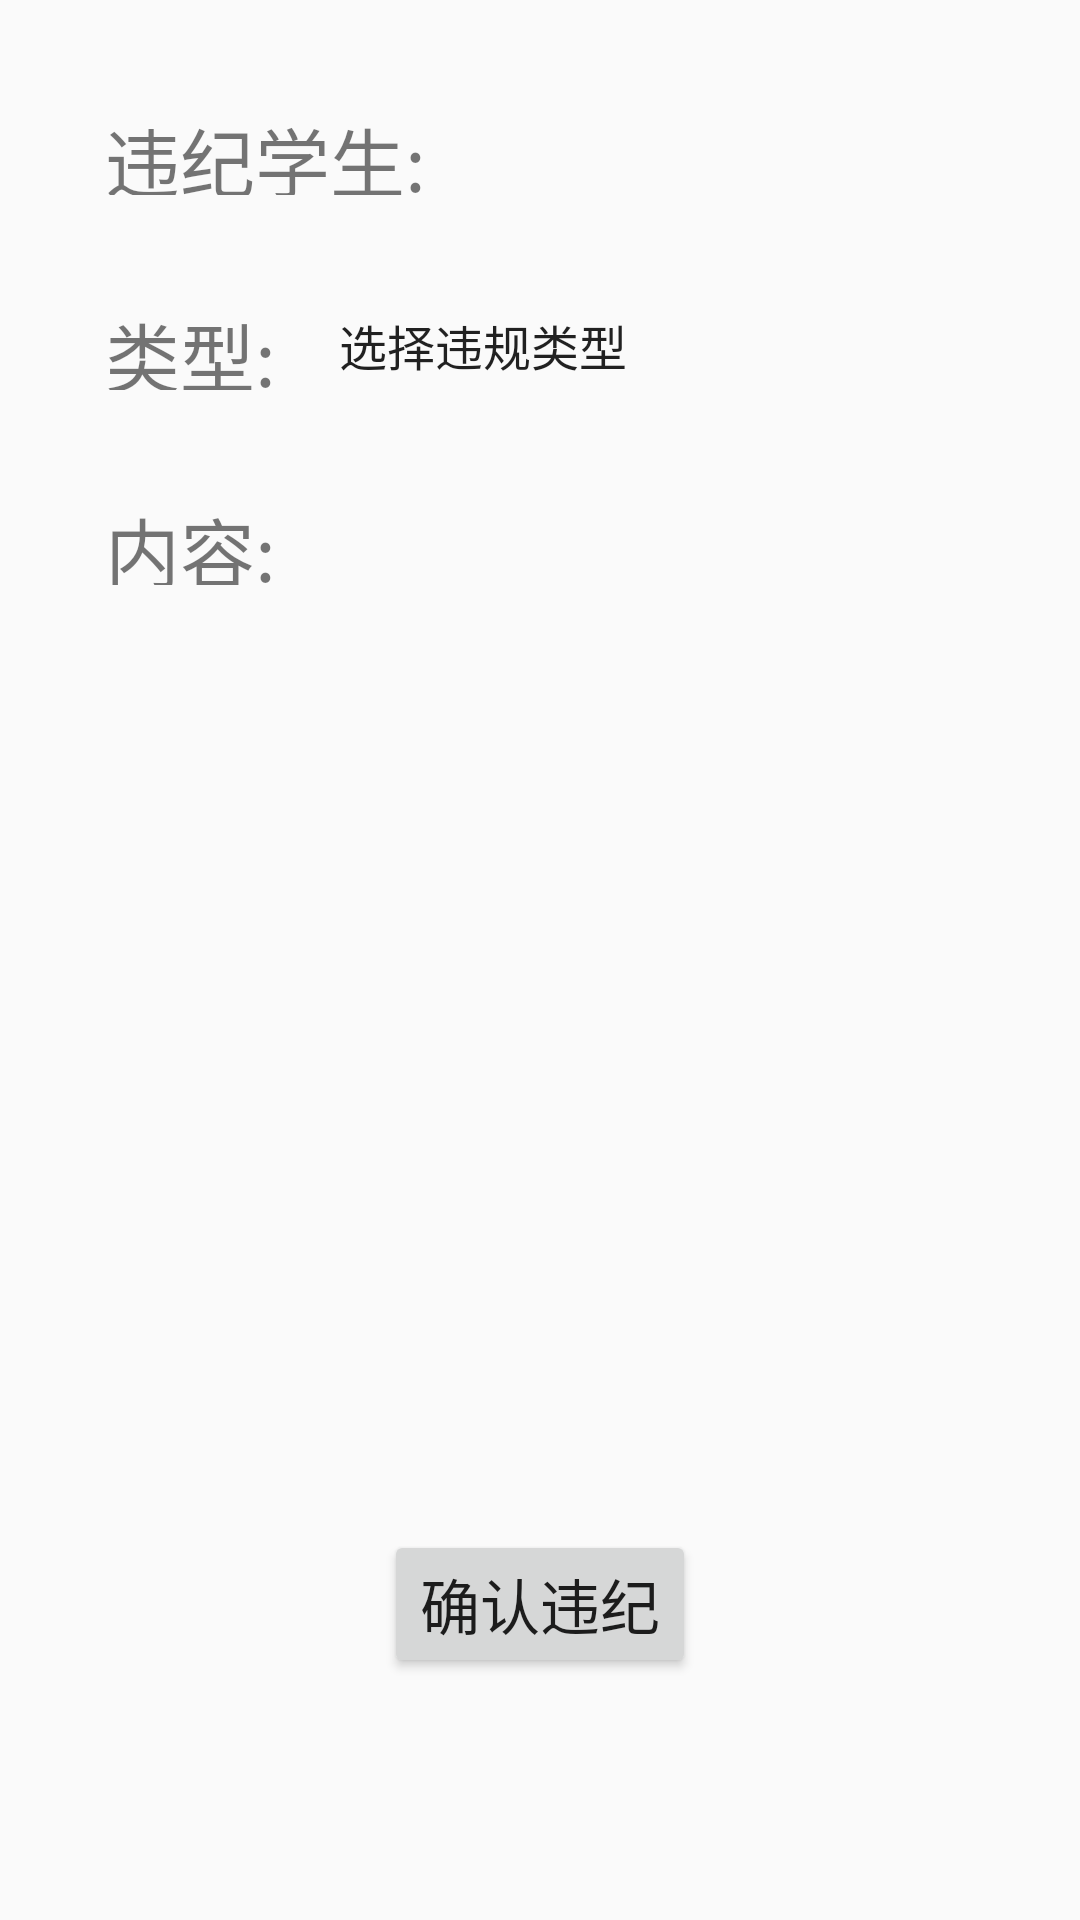

The Android layout XML behind this screen, and the referenced resources:
<!-- AndroidManifest.xml: application theme Theme.AppCompat.Light.NoActionBar -->
<!-- res/layout/activity_doradmin_violation.xml -->
<?xml version="1.0" encoding="utf-8"?>
<RelativeLayout xmlns:android="http://schemas.android.com/apk/res/android"
    xmlns:tools="http://schemas.android.com/tools"
    android:layout_width="match_parent"
    android:layout_height="match_parent"
    tools:context="com.john_yim.dormitory.activity.dorAdmin.DorAdminViolationActivity">

    <TextView
        style="@style/DetailPlane"
        android:layout_width="wrap_content"
        android:id="@+id/violationStudentIdPlane"
        android:layout_below="@id/repairPlaneSendDate"
        android:layout_toRightOf="@id/centerLine3"
        android:text="违纪学生:"/>

    <TextView
        style="@style/DetailPlane"
        android:layout_below="@id/violationStudentIdPlane"
        android:id="@+id/violationTypePlane"
        android:text="类型:"/>

    <EditText
        android:background="@drawable/editext_bg_normal"
        style="@style/DetailText"
        android:inputType="number"
        android:layout_width="170dp"
        android:layout_marginLeft="15dp"
        android:id="@+id/violationStudentId"
        android:layout_toRightOf="@id/violationStudentIdPlane"
        android:layout_below="@id/repairPlaneSendDate"/>

    <Spinner
        android:id="@+id/violationTypeSpinner"
        android:background="@drawable/editext_bg_focus"
        android:entries="@array/violation_type"
        android:gravity="center"
        android:layout_width="220dp"
        android:layout_height="40dp"
        android:layout_marginTop="30dp"
        android:layout_toRightOf="@id/violationTypePlane"
        android:layout_below="@id/violationStudentId">


    </Spinner>

    <TextView
        style="@style/DetailPlane"
        android:layout_below="@id/violationTypePlane"
        android:id="@+id/violationContentPlane"
        android:text="内容:"/>

    <ScrollView
        android:id="@+id/violationScroll"
        style="@style/ScrollStyle"
        android:layout_height="270dp"
        android:layout_below="@id/violationContentPlane">

        <EditText
            style="@style/DetailContent"
            android:id="@+id/violationContent"
            android:background="@null"
            android:inputType="textMultiLine"/>

    </ScrollView>

    <Button
        android:layout_width="wrap_content"
        android:layout_height="wrap_content"
        android:id="@+id/sendViolationBtn"
        android:layout_below="@id/violationScroll"
        android:layout_centerHorizontal="true"
        android:layout_marginTop="10dp"
        android:textSize="20dp"
        android:text="确认违纪"/>

</RelativeLayout>
<!-- resources referenced by this layout -->
<resources>
  <array name="violation_type">
          <item>选择违规类型</item>
          <item>破坏公物</item>
          <item>晚归</item>
          <item>滥用</item>
          <item>翻墙</item>
      </array>
  <style name="DetailContent">
          <item name="android:layout_width">match_parent</item>
          <item name="android:layout_height">match_parent</item>
          <item name="android:paddingLeft">10dp</item>
          <item name="android:paddingRight">10dp</item>
          <item name="android:textSize">25dp</item>
          <item name="android:textColor">@color/colorBlack</item>
          <item name="android:lineSpacingExtra">5dp</item>
      </style>
  <style name="DetailPlane">
          <item name="android:layout_width">70dp</item>
          <item name="android:layout_height">30dp</item>
          <item name="android:gravity">center_vertical</item>
          <item name="android:layout_marginLeft">35dp</item>
          <item name="android:layout_marginTop">35dp</item>
          <item name="android:textSize">25dp</item>
      </style>
  <style name="DetailText">
          <item name="android:layout_width">wrap_content</item>
          <item name="android:layout_height">30dp</item>
          <item name="android:gravity">center_vertical</item>
          <item name="android:textColor">@color/colorBlack</item>
          <item name="android:layout_marginTop">35dp</item>
          <item name="android:textSize">25dp</item>
      </style>
  <style name="ScrollStyle">
          <item name="android:layout_width">match_parent</item>
          <item name="android:layout_height">300dp</item>
          <item name="android:layout_marginLeft">35dp</item>
          <item name="android:layout_marginRight">35dp</item>
          <item name="android:layout_marginTop">35dp</item>
          <item name="android:background">@drawable/editext_bg_normal</item>
      </style>
  <color name="colorBlack">#000000</color>
</resources>
